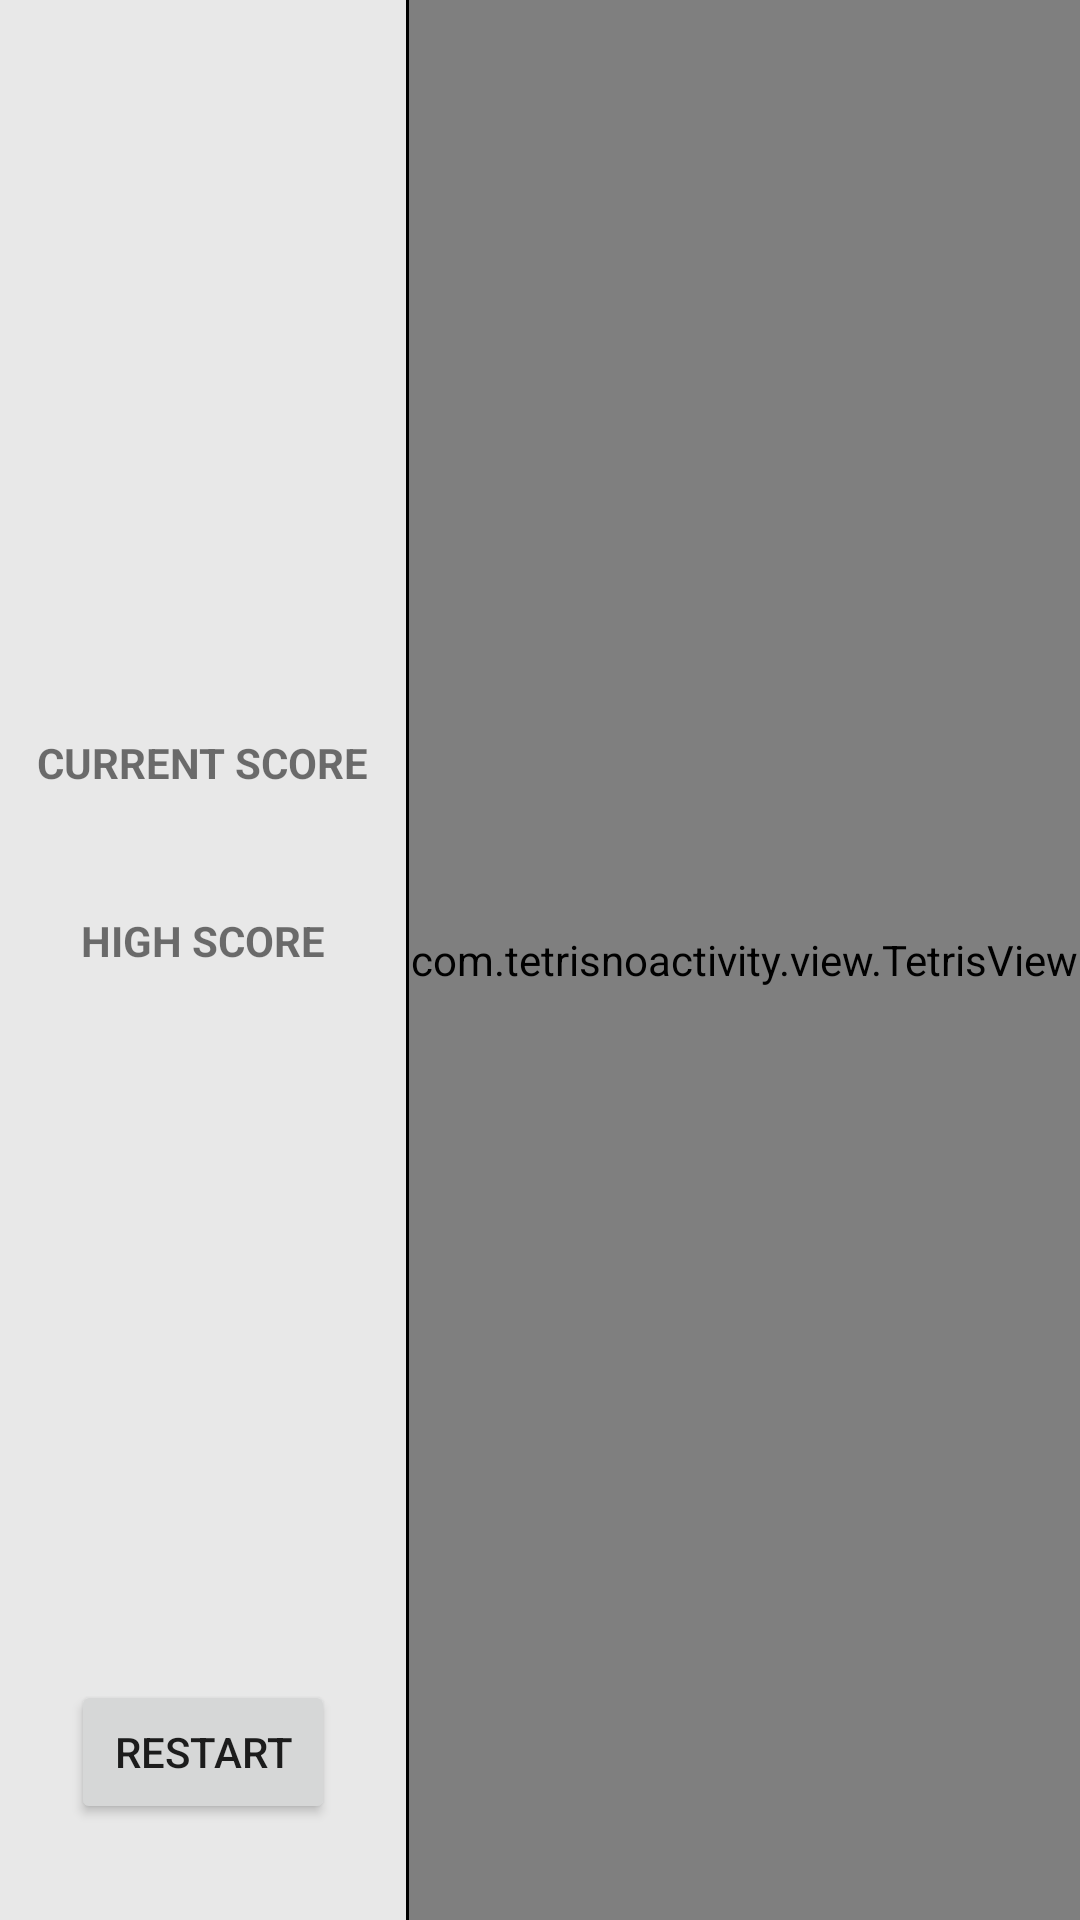

Write the Android layout XML for this screen, with the resource values it uses.
<!-- AndroidManifest.xml: application theme Theme.TetrisNoActivity -->
<!-- res/layout/activity_game.xml -->
<?xml version="1.0" encoding="utf-8"?>
<androidx.constraintlayout.widget.ConstraintLayout xmlns:android="http://schemas.android.com/apk/res/android"
    xmlns:app="http://schemas.android.com/apk/res-auto"
    xmlns:tools="http://schemas.android.com/tools"
    android:layout_width="match_parent"
    android:layout_height="match_parent"
    tools:context=".GameActivity">
    
    <LinearLayout
        android:layout_width="match_parent"
        android:layout_height="match_parent"
        android:orientation="horizontal"
        android:weightSum="10"
        android:background="#e8e8e8">
        <LinearLayout
            android:layout_width="wrap_content"
            android:layout_height="match_parent"
            android:orientation="vertical"
            android:gravity="center"
            android:paddingTop="32dp"
            android:paddingBottom="32dp"
            android:layout_weight="1">
            <LinearLayout
                android:layout_width="wrap_content"
                android:layout_height="0dp"
                android:layout_weight="1"
                android:orientation="vertical"
                android:gravity="center">
                <TextView
                    android:layout_width="wrap_content"
                    android:layout_height="wrap_content"
                    android:text="@string/current_score"
                    android:textAllCaps="true"
                    android:textStyle="bold"
                    android:textSize="14sp"/>
                <TextView
                    android:id="@+id/tv_current_score"
                    android:layout_width="wrap_content"
                    android:layout_height="wrap_content"
                    android:textSize="18sp"/>
                <TextView
                    android:layout_width="wrap_content"
                    android:layout_height="wrap_content"
                    android:layout_marginTop="@dimen/layout_margin_top"
                    android:text="@string/high_score"
                    android:textAllCaps="true"
                    android:textStyle="bold"
                    android:textSize="14sp"/>
                <TextView
                    android:id="@+id/tv_high_score"
                    android:layout_width="wrap_content"
                    android:layout_height="wrap_content"
                    android:textSize="18sp"/>
            </LinearLayout>
            <Button
                android:id="@+id/btn_restart"
                android:layout_width="wrap_content"
                android:layout_height="wrap_content"
                android:text="@string/btn_restart"/>
        </LinearLayout>
        <View
            android:layout_width="1dp"
            android:layout_height="match_parent"
            android:background="#000"/>
        <LinearLayout
            android:layout_width="0dp"
            android:layout_height="match_parent"
            android:layout_weight="9">

            <com.tetrisnoactivity.view.TetrisView
                android:id="@+id/view_tetris"
                android:layout_width="match_parent"
                android:layout_height="match_parent" />
        </LinearLayout>
    </LinearLayout>
</androidx.constraintlayout.widget.ConstraintLayout>
<!-- resources referenced by this layout -->
<resources>
  <dimen name="layout_margin_top">16dp</dimen>
  <string name="btn_restart">Restart</string>
  <string name="current_score">Current score</string>
  <string name="high_score">High score</string>
  <style name="Theme.TetrisNoActivity" parent="Theme.MaterialComponents.DayNight.DarkActionBar">
          
          <item name="colorPrimary">@color/purple_500</item>
          <item name="colorPrimaryVariant">@color/purple_700</item>
          <item name="colorOnPrimary">@color/white</item>
          
          <item name="colorSecondary">@color/teal_200</item>
          <item name="colorSecondaryVariant">@color/teal_700</item>
          <item name="colorOnSecondary">@color/black</item>
          
          <item name="android:statusBarColor">?attr/colorPrimaryVariant</item>
          
      </style>
  <!-- not gathered from this repository: default colours our renderer supplied (Android Studio template values) -->
  <color name="purple_500">#FF6200EE</color>
  <color name="purple_700">#FF3700B3</color>
  <color name="teal_200">#FF03DAC5</color>
  <color name="teal_700">#FF018786</color>
  <color name="black">#FF000000</color>
  <color name="white">#FFFFFFFF</color>
</resources>
